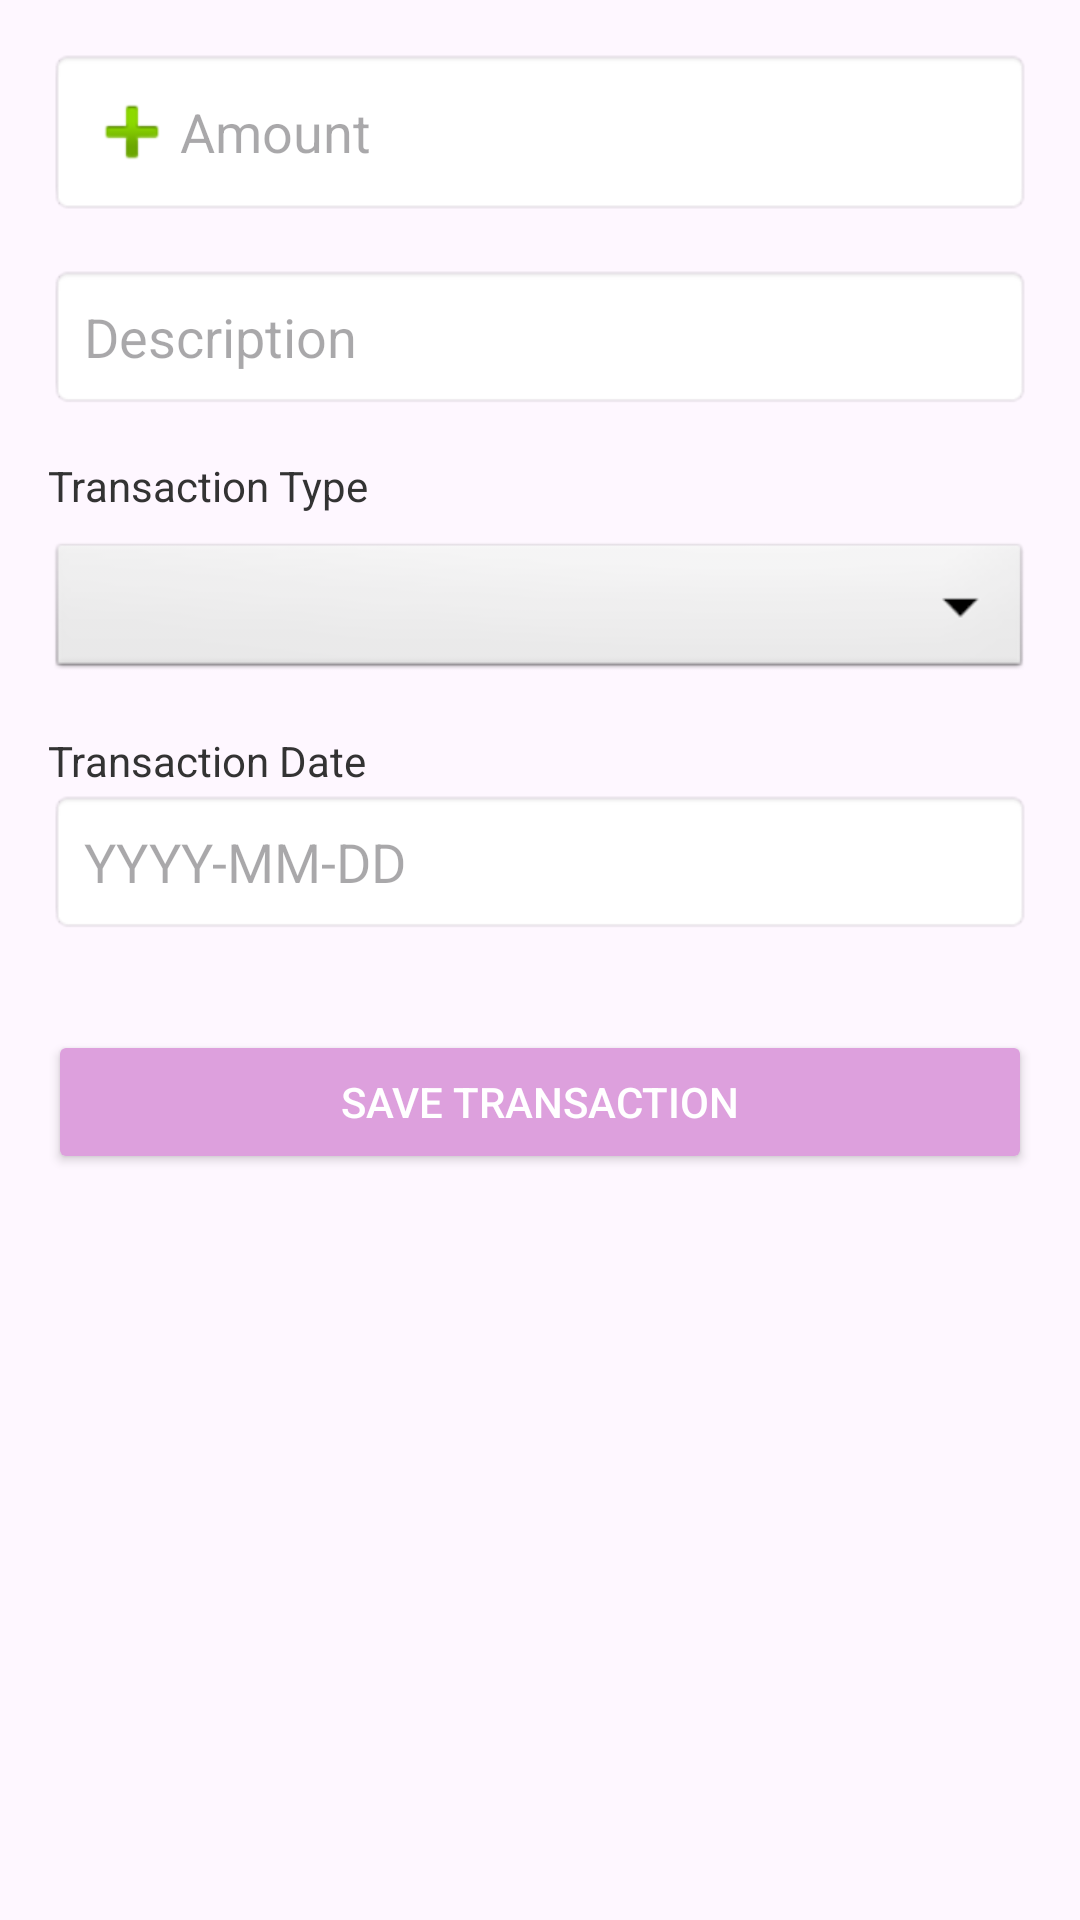

Produce the Android XML layout that renders to this screen, including the resource entries it uses.
<!-- AndroidManifest.xml: application theme Theme.MoneyShield -->
<!-- res/layout/fragment_add_transaction.xml -->
<?xml version="1.0" encoding="utf-8"?>
<ScrollView xmlns:android="http://schemas.android.com/apk/res/android"
    android:layout_width="match_parent"
    android:layout_height="match_parent"
    android:padding="16dp">

    <LinearLayout
        android:layout_width="match_parent"
        android:layout_height="wrap_content"
        android:orientation="vertical">

        
        <EditText
            android:id="@+id/amountEditText"
            android:layout_width="match_parent"
            android:layout_height="wrap_content"
            android:hint="Amount"
            android:inputType="numberDecimal"
            android:drawableStart="@android:drawable/ic_input_add"
            android:padding="12dp"
            android:background="@android:drawable/editbox_background_normal" />

        
        <EditText
            android:id="@+id/descriptionEditText"
            android:layout_width="match_parent"
            android:layout_height="wrap_content"
            android:hint="Description"
            android:inputType="text"
            android:layout_marginTop="16dp"
            android:padding="12dp"
            android:background="@android:drawable/editbox_background_normal" />

        
        <TextView
            android:layout_width="match_parent"
            android:layout_height="wrap_content"
            android:text="Transaction Type"
            android:textSize="14sp"
            android:layout_marginTop="16dp"
            android:textColor="#333" />

        <Spinner
            android:id="@+id/typeSpinner"
            android:layout_width="match_parent"
            android:layout_height="wrap_content"
            android:layout_marginTop="8dp"
            android:background="@android:drawable/btn_dropdown"
            android:spinnerMode="dropdown" />

        
        <TextView
            android:layout_width="match_parent"
            android:layout_height="wrap_content"
            android:text="Transaction Date"
            android:textSize="14sp"
            android:layout_marginTop="16dp"
            android:textColor="#333" />

        <EditText
            android:id="@+id/dateEditText"
            android:layout_width="match_parent"
            android:layout_height="wrap_content"
            android:hint="YYYY-MM-DD"
            android:inputType="date"
            android:padding="12dp"
            android:background="@android:drawable/editbox_background_normal" />

        
        <Button
            android:id="@+id/saveTransactionButton"
            android:layout_width="match_parent"
            android:layout_height="wrap_content"
            android:text="Save Transaction"
            android:layout_marginTop="32dp"
            android:backgroundTint="@color/purple_500"
            android:textColor="@android:color/white"
            android:padding="12dp" />
    </LinearLayout>
</ScrollView>
<!-- resources referenced by this layout -->
<resources>
  <color name="purple_500">#DDA0DD</color>
  <style name="Theme.MoneyShield" parent="Base.Theme.MoneyShield" />
  <style name="Base.Theme.MoneyShield" parent="Theme.Material3.DayNight.NoActionBar">
          
          
      </style>
</resources>
